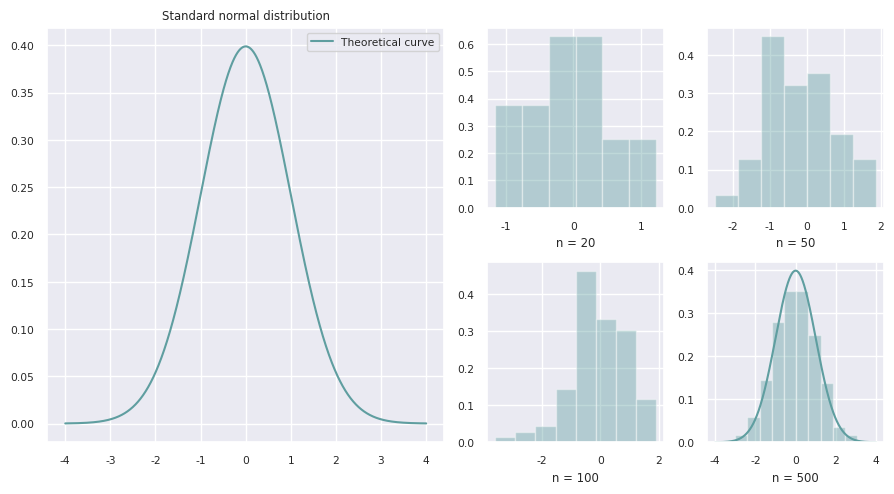
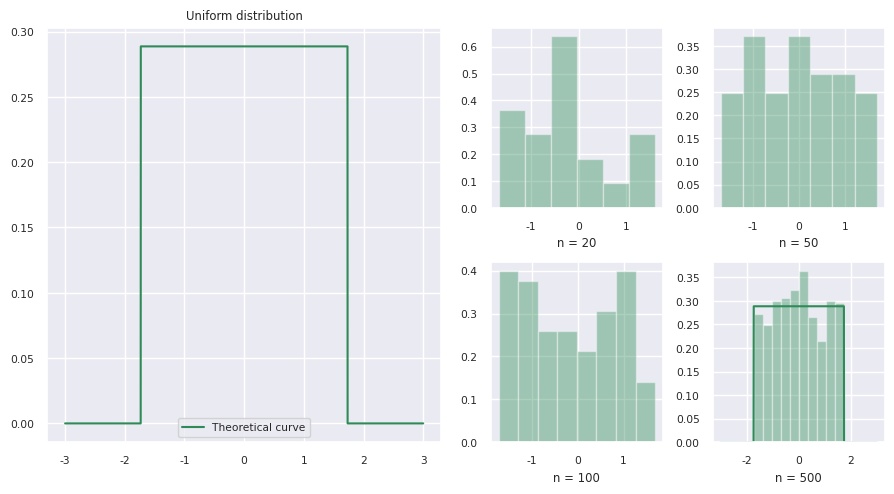
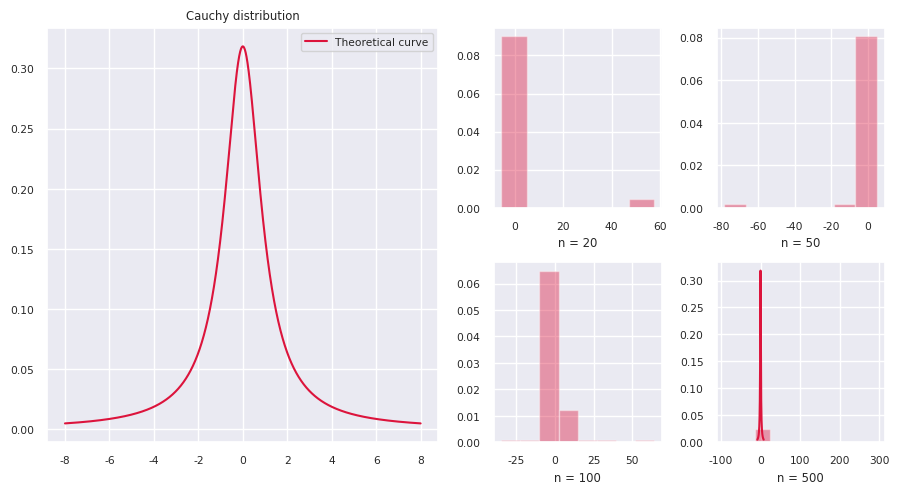
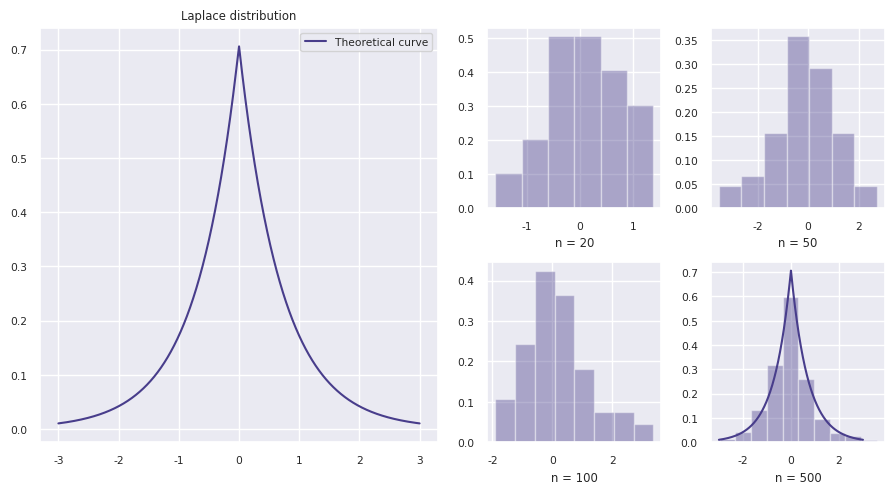
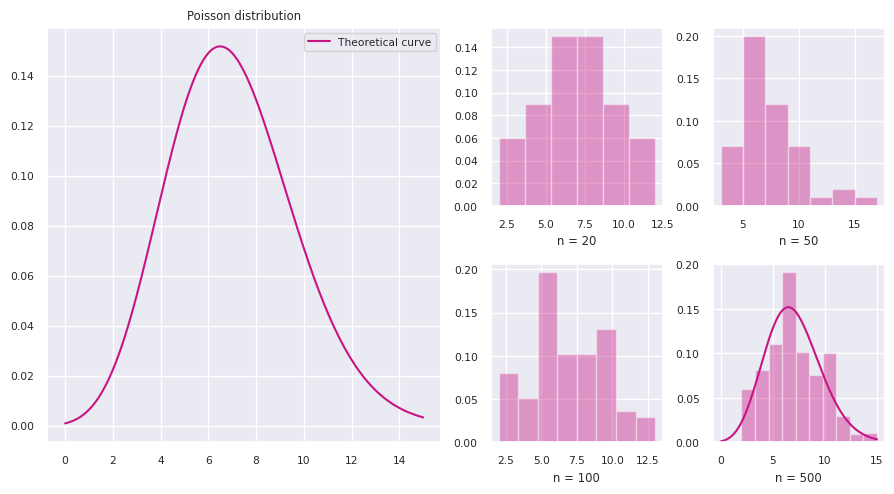

Source code (Python) for these figures, in order:
import matplotlib.pyplot as plt
import numpy as np
import seaborn as sns
import scipy.stats as st
import math
from scipy.special import factorial

# Plotting parameters
sns.set(color_codes=True)
sns.set(font_scale=0.7)
axx = [(2, 4, 3), (2, 4, 4), (2, 4, 7), (2, 4, 8)]  # figures position

# Distributions display parameters
distrib_dict = {
    "Standard normal": {
        "color": "cadetblue",
        "interval": [-4, 4]},
    "Uniform": {
        "color": "seagreen",
        "interval": [-3, 3]},
    "Cauchy": {
        "color": "crimson",
        "interval": [-8, 8]},
    "Laplace": {
        "color": "darkslateblue",
        "interval": [-3, 3]},
    "Poisson": {
        "color": "mediumvioletred",
        "interval": [0, 15]}
}

n_vec = [20, 50, 100, 500]  # list of sample sizes


# Functions
def get_truncated_normal(mean=0, sd=1, low=0, upp=10):
    return st.truncnorm(
        (low - mean) / sd, (upp - mean) / sd, loc=mean, scale=sd)


def get_uniform(x, param):
    y = x.copy()
    for i in range(len(x)):
        if abs(x[i]) < param:
            y[i] = 1 / (2 * param)
        else:
            y[i] = 0
    return y


def plot_result(distrib, color, x_a, x_b):
    fig = plt.figure(num=str(distrib) + "_th", figsize=(9, 5))
    x_dist = np.linspace(x_a, x_b, 3000)
    x = 0; y = 0

    if distrib == "Standard normal":
        y = st.norm.pdf(x_dist, 0, 1)
        x = get_truncated_normal(low=x_a, upp=x_b)
    elif distrib == "Uniform":
        y = get_uniform(x_dist, 3 ** 0.5)
        x = st.uniform(loc=-3 ** 0.5, scale=2 * (3 ** 0.5))
    elif distrib == "Cauchy":
        y = st.cauchy.pdf(x_dist, 0, 1)
        x = st.cauchy(loc=0, scale=1)
    elif distrib == "Laplace":
        y = st.laplace.pdf(x_dist, 0, (2 ** (-0.5)))
        x = st.laplace(loc=0, scale=(2 ** (-0.5)))
    elif distrib == "Poisson":
        y = np.exp(-7) * np.power(7, x_dist) / factorial(x_dist)
        x = st.poisson(mu=7)

    fig.add_subplot(2, 4, (1, 6))
    plt.plot(x_dist, y, label="Theoretical curve", color=color)
    plt.legend()
    plt.title(distrib + " distribution")

    i = 0
    for nrows, ncols, plot_number in axx:
        is_last = False

        s = fig.add_subplot(nrows, ncols, plot_number)
        in_bins = 1 + math.ceil(3.322 * math.log10(n_vec[i]))  # Sturges number

        sns.distplot(x.rvs(n_vec[i]), axlabel="n = " + str(n_vec[i]), bins=in_bins, color=color,  ax=s, kde=is_last,
                     hist=True, norm_hist=True)
        if i == len(n_vec) - 1:
            plt.plot(x_dist, y, label="Theoretical curve", color=color)
        i = i + 1
    plt.tight_layout()
    plt.show()


def main():
    for distrib, param in distrib_dict.items():
        plot_result(distrib=distrib, color=param["color"],
                    x_a=param["interval"][0], x_b=param["interval"][1])


if __name__ == "__main__":
    main()
